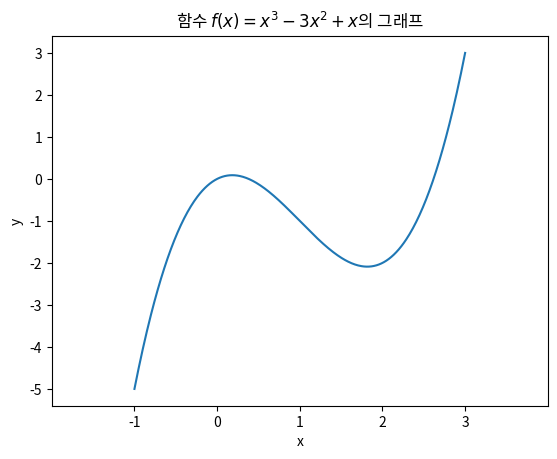

Source code (Python):
import numpy as np
import matplotlib.pyplot as plt

def f(x):
    return x**3 - 3 * x**2 + x

x = np.linspace(-1, 3, 9)
print(x)    # [-1.  -0.5  0.   0.5  1.   1.5  2.   2.5  3. ]

y = f(x)
print(y)    # [-5.    -1.375  0.    -0.125 -1.    -1.875 -2.    -0.625  3.   ]

x = np.linspace(-1, 3, 400)
y = f(x)
plt.plot(x, y)

plt.xlim(-2, 4)

plt.title("함수 $f(x) = x^3 - 3x^2 + x$의 그래프")

plt.xlabel("x")
plt.ylabel("y")

plt.xticks(np.arange(-1, 4))
plt.yticks(np.arange(-5, 4))

plt.show()
